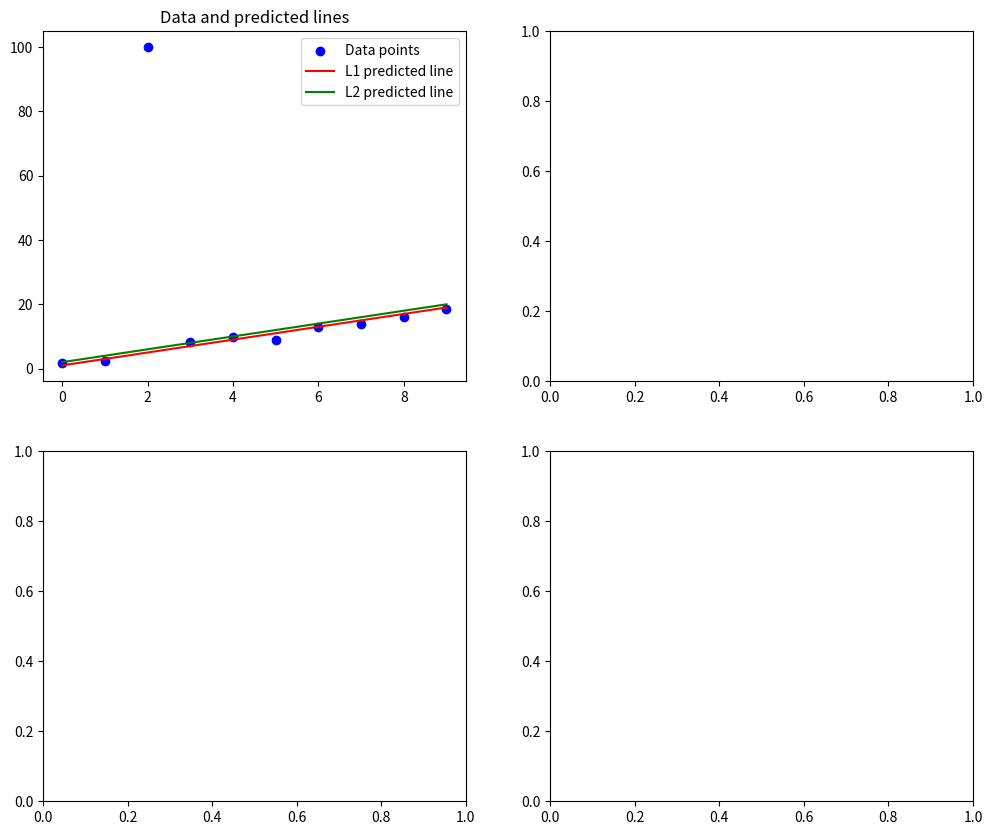

Source code (Python):
import matplotlib.pyplot as plt
import numpy as np
from numpy.typing import NDArray

def get_data():
    np.random.seed(0)
    x: NDArray[np.float64] = np.array(np.arange(10), dtype="float64")
    y: NDArray[np.float64] = 2 * x + np.random.normal(0, 1, x.shape[0])
    y[2] = 100  # Add an outlier
    return x, y

def get_l1_loss(y: NDArray[np.float64], y_pred: NDArray[np.float64]) -> float:
    loss: float = 0
    for i in range(len(y)):
        loss += np.abs(y[i] - y_pred[i])
    return loss/len(y)

def get_l2_loss(y: NDArray[np.float64], y_pred: NDArray[np.float64]) -> float:
    loss: float = 0
    for i in range(len(y)):
        loss += (y[i] - y_pred[i]) ** 2
    return loss/len(y)

def get_l1_line(x: NDArray[np.float64], y: NDArray[np.float64]):
    w = 2
    b = 1
    return w, b

def get_l2_line(x: NDArray[np.float64], y: NDArray[np.float64]):
    w = 2
    b = 2
    return w, b

def main():
    x, y = get_data()

    w1, b1 = get_l1_line(x, y)
    y1_pred = w1*x + b1

    w2, b2 = get_l2_line(x, y)
    y2_pred = w2*x + b2

    print(get_l1_loss(y, y1_pred))
    print(get_l2_loss(y, y2_pred))

    # Create subplots
    _, axes = plt.subplots(2, 2, figsize=(12, 10))
    axes[0, 0].scatter(x, y, color='blue', label='Data points')
    axes[0, 0].plot(x, y1_pred, color='red', label='L1 predicted line')
    axes[0, 0].plot(x, y2_pred, color='green', label='L2 predicted line')
    axes[0, 0].set_title('Data and predicted lines')
    axes[0, 0].legend()

    plt.show()

if __name__ == "__main__":
    main()
